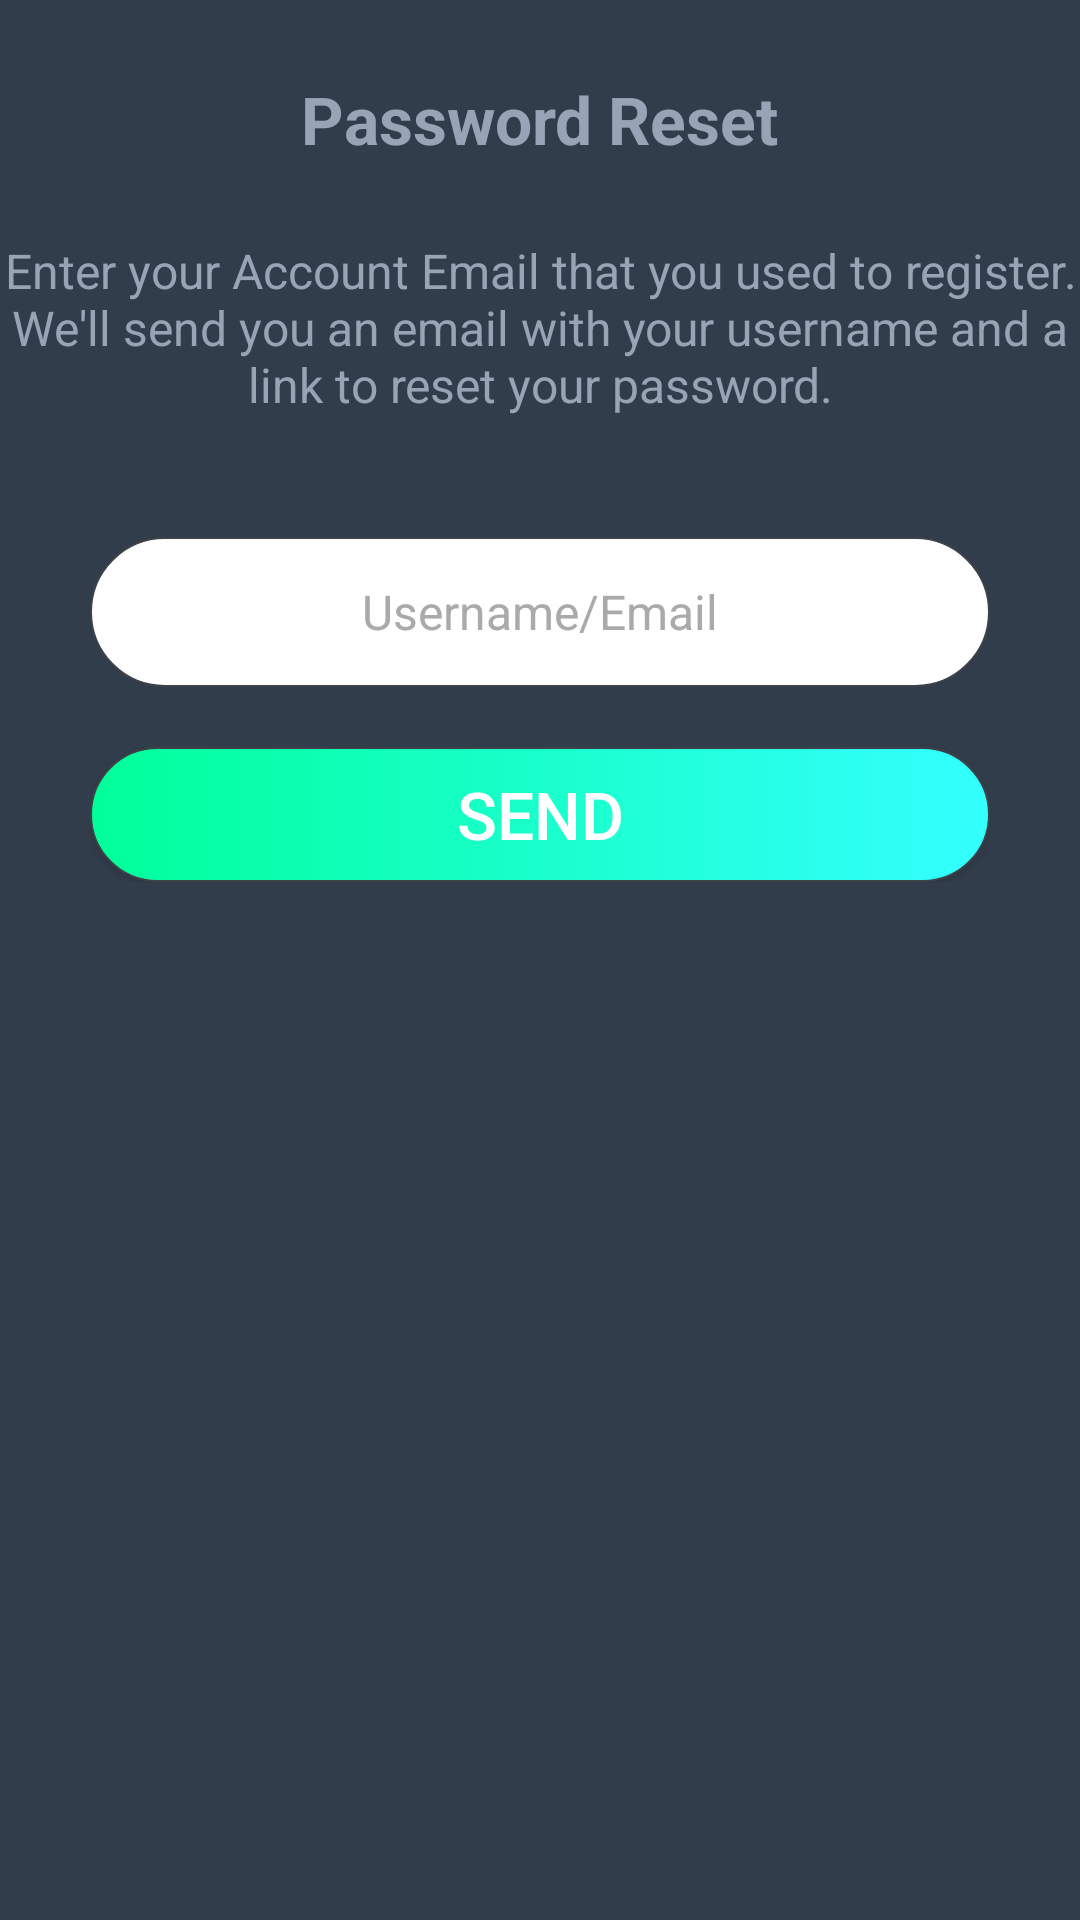

Here is an Android app screen rendered from its layout file. Give the layout XML and the strings, colors and styles it references.
<!-- AndroidManifest.xml: application theme AppTheme -->
<!-- res/layout/activity_forgotpassword.xml -->
<?xml version="1.0" encoding="utf-8"?>
<LinearLayout xmlns:android="http://schemas.android.com/apk/res/android"
    android:layout_width="fill_parent"
    android:layout_height="fill_parent"
    android:background="#323d4c"
    android:orientation="vertical"
    android:weightSum="1">

    <TextView
        android:layout_width="wrap_content"
        android:layout_height="wrap_content"
        android:layout_gravity="center_horizontal"
        android:text="Password Reset"
        android:textColor="#98a4b5"
        android:textSize="22sp"
        android:layout_marginTop="25dp"
        android:textStyle="bold" />

    <TextView
        android:layout_width="wrap_content"
        android:layout_height="wrap_content"
        android:layout_gravity="center_horizontal"
        android:text="Enter your Account Email that you used to register. We&apos;ll send you an email with your username and a link to reset your password."
        android:textColor="#98a4b5"
        android:textSize="16sp"
        android:layout_marginTop="25dp"
        android:textAlignment="center" />

    <LinearLayout
        android:layout_width="fill_parent"
        android:layout_height="50dip"
        android:layout_marginLeft="30dip"
        android:layout_marginRight="30dip"
        android:layout_marginTop="40dip"
        android:background="#00000000"
        android:gravity="center_vertical"
        android:orientation="horizontal" >

        <EditText
            android:layout_width="0dip"
            android:layout_height="fill_parent"
            android:layout_weight="5"
            android:background="@drawable/layout_edit"
            android:gravity="center"
            android:hint="Username/Email"
            android:textColorHint="#AAAAAA"
            android:textSize="16sp"
            android:inputType="textImeMultiLine"
            android:id="@+id/usernameFeild" />
    </LinearLayout>

    <RelativeLayout
        android:layout_width="fill_parent"
        android:layout_height="wrap_content"
        android:layout_marginLeft="30dip"
        android:layout_marginRight="30dip"
        android:layout_marginTop="20dip" >

        <Button
            android:layout_width="fill_parent"
            android:layout_height="45dip"
            android:layout_centerHorizontal="true"
            android:layout_centerVertical="true"
            android:background="@drawable/layout_lg"
            android:text="Send"
            android:textColor="#FFFFFF"
            android:textSize="22sp"
            android:id="@+id/sendBtn" />

    </RelativeLayout>

</LinearLayout>
<!-- resources referenced by this layout -->
<resources>
  <!-- drawable layout_edit (drawable) -->
  <?xml version="1.0" encoding="utf-8"?>
  <shape xmlns:android="http://schemas.android.com/apk/res/android"
      android:shape="rectangle" >
  
      
      <solid android:color="#FFFFFF" />
  
      
      <stroke
          android:width="0.8dip"
          android:color="#3D4148" />
  
      
      <corners
          android:bottomLeftRadius="25dip"
          android:bottomRightRadius="25dip"
          android:topLeftRadius="25dip"
          android:topRightRadius="25dip" />
  
  </shape>
  <!-- drawable layout_lg (drawable) -->
  <?xml version="1.0" encoding="utf-8"?>
  <shape xmlns:android="http://schemas.android.com/apk/res/android"
      android:shape="rectangle" >
  
      
      <stroke
          android:width="0.8dip"
          android:color="#3D4148" />
  
      
      <gradient
          android:angle="0"
          android:centerX="0.5"
          android:centerY="0.5"
          android:endColor="#33FFFF"
          android:startColor="#00FF99"
          android:type="linear" />
  
      
      <corners
          android:bottomLeftRadius="25dip"
          android:bottomRightRadius="25dip"
          android:topLeftRadius="25dip"
          android:topRightRadius="25dip" />
  
      
      <padding android:left="5dip"
          android:top="5dip"
          android:right="5dip"
          android:bottom="5dip"/>
  
  </shape>
  <style name="AppTheme" parent="Theme.AppCompat.Light.DarkActionBar"> //Theme.AppCompat.Light.DarkActionBar
          
          <item name="colorPrimary">@color/colorPrimary</item>
          <item name="colorPrimaryDark">@color/colorPrimaryDark</item>
          <item name="colorAccent">@color/colorAccent</item>
      </style>
  <color name="colorPrimary">#3F51B5</color>
  <color name="colorPrimaryDark">#303F9F</color>
  <color name="colorAccent">#FF4081</color>
</resources>
